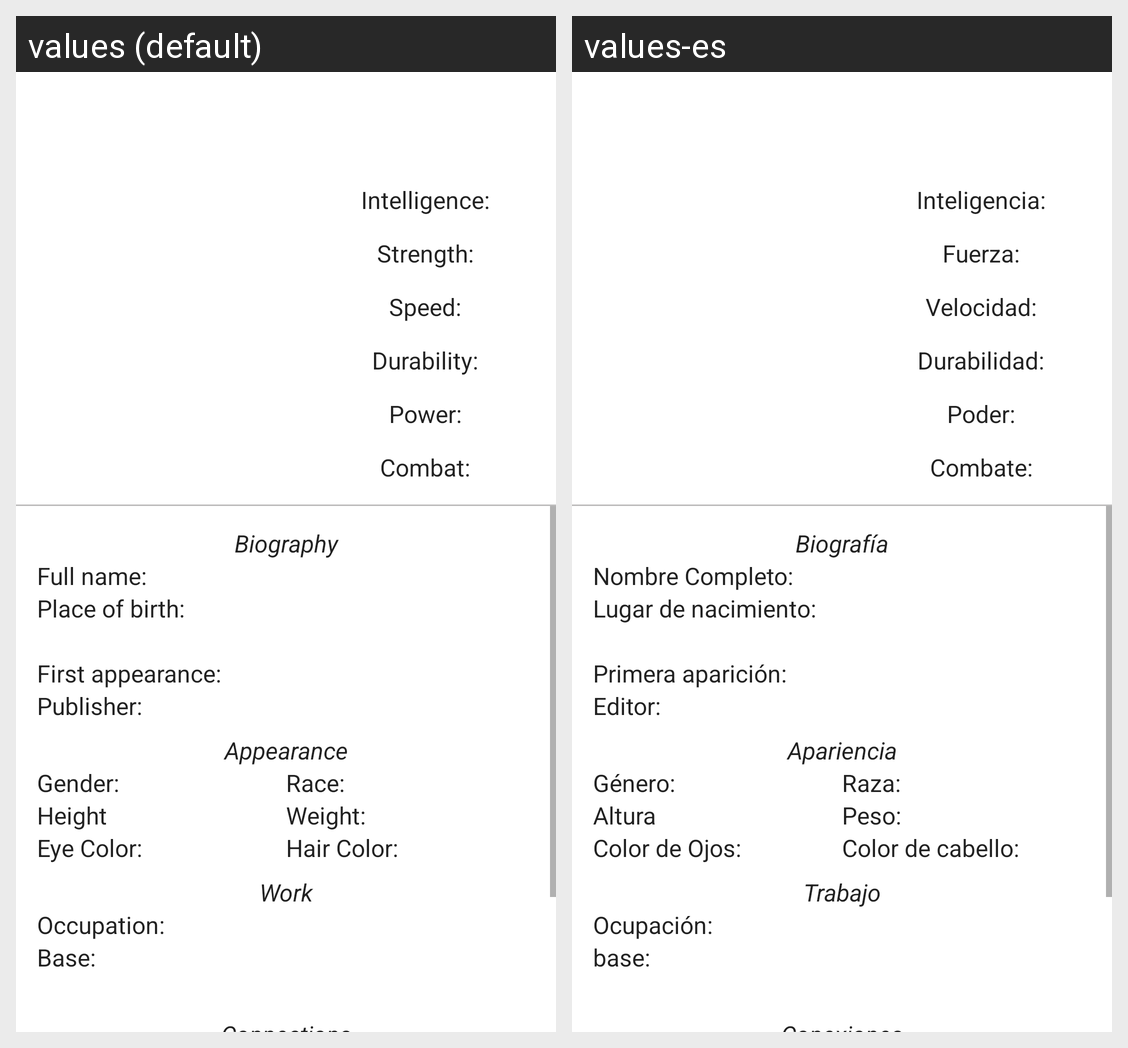

This grid shows one Android layout under two languages. Give, for every string resource on the screen, its name, the default text and each shown locale's text.
Android screen res/layout/fragment_hero_detail.xml rendered under 2 locales, left to right: values (default), values-es. Device: Nexus 5 (rendered at 1080×1920; each locale shown at half size, 540×960, under a caption strip naming it); theme Theme.MaterialComponents.DayNight.NoActionBar.
Strings drawn on this screen, with the default value and each locale's value (text and hints the layout hard-codes, and strings that could not be matched under every locale, appear in the picture but are not listed):

intelligence
  values: Intelligence:
  values-es: Inteligencia:

strength
  values: Strength:
  values-es: Fuerza:

speed
  values: Speed:
  values-es: Velocidad:

durability
  values: Durability:
  values-es: Durabilidad:

power
  values: Power:
  values-es: Poder:

combat
  values: Combat:
  values-es: Combate:

biography
  values: Biography
  values-es: Biografía

full_name
  values: Full name:
  values-es: Nombre Completo:

place_of_birth
  values: Place of birth:
  values-es: Lugar de nacimiento:

first_appearance
  values: First appearance:
  values-es: Primera aparición:

publisher
  values: Publisher:
  values-es: Editor:

appearance
  values: Appearance
  values-es: Apariencia

gender
  values: Gender:
  values-es: Género:

race
  values: Race:
  values-es: Raza:

height
  values: Height
  values-es: Altura

weight
  values: Weight:
  values-es: Peso:

eye_color
  values: Eye Color:
  values-es: Color de Ojos:

hair_color
  values: Hair Color:
  values-es: Color de cabello:

work
  values: Work
  values-es: Trabajo

occupation
  values: Occupation:
  values-es: Ocupación:

base
  values: Base:
  values-es: base:
